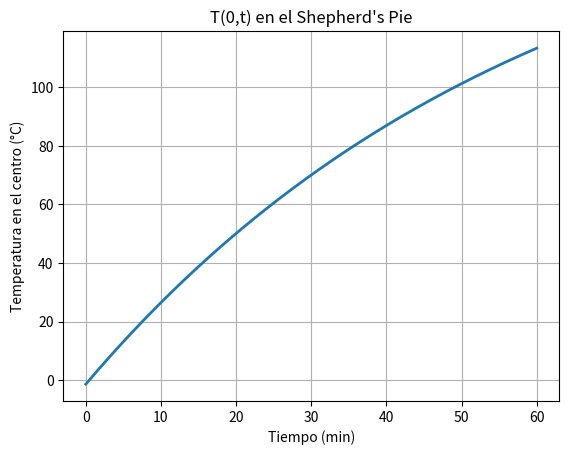
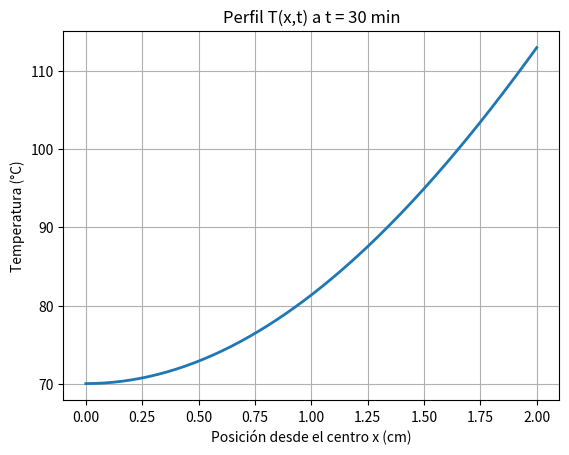
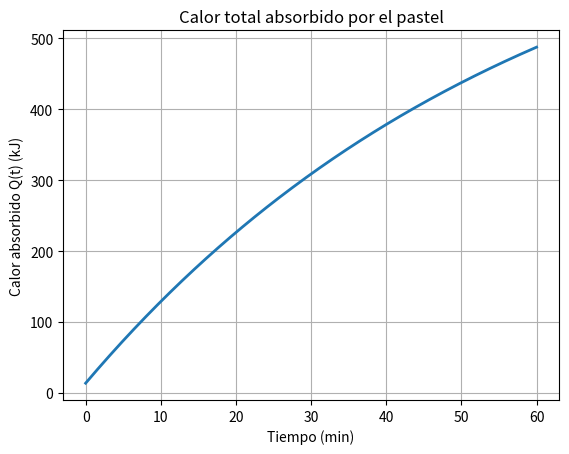

Reproduce these figures in Python, in order.
import numpy as np
import matplotlib.pyplot as plt
from scipy.optimize import fsolve

# --------------------------------
# Propiedades del Shepherd's Pie
# --------------------------------
rho = 1052.0          # kg/m3
cp = 3606.0           # J/kgK
k = 0.505             # W/mK
alpha = 1.33e-7       # m2/s

# Geometría térmica: pared plana
L = 0.02              # m (media pared)

# Condiciones
Ti = 20.0             # °C
Tinf = 180.0          # °C
h = 30.0              # W/m2K

# Geometría total del pastel para energía
Rpie = 0.10           # m
Hpie = 0.04           # m
V = np.pi * Rpie**2 * Hpie

# --------------------------------
# Biot
# --------------------------------
Bi = h * L / k

# --------------------------------
# Primera raíz zeta1: zeta*tan(zeta)=Bi
# --------------------------------
def eq_zeta(z):
    return z * np.tan(z) - Bi

zeta1 = fsolve(eq_zeta, 0.9)[0]

# Coeficiente C1
C1 = 4*np.sin(zeta1) / (2*zeta1 + np.sin(2*zeta1))

# --------------------------------
# Funciones
# --------------------------------
def Fo(t):
    return alpha * t / L**2

def theta0_star(t):
    return C1 * np.exp(-(zeta1**2) * Fo(t))

def temperature(x, t):
    theta = theta0_star(t) * np.cos(zeta1 * x / L)
    return Tinf + theta * (Ti - Tinf)

def Q_total(t):
    Q0 = rho * cp * V * (Tinf - Ti)
    ratio = 1.0 - (np.sin(zeta1)/zeta1) * theta0_star(t)
    return Q0 * ratio

# --------------------------------
# 1. T(0,t)
# --------------------------------
t = np.linspace(0, 3600, 300)
Tcenter = np.array([temperature(0.0, tt) for tt in t])

plt.figure()
plt.plot(t/60, Tcenter, linewidth=2)
plt.xlabel("Tiempo (min)")
plt.ylabel("Temperatura en el centro (°C)")
plt.title("T(0,t) en el Shepherd's Pie")
plt.grid(True)
plt.show()

# --------------------------------
# 2. Perfil T(x,t) a 30 min
# --------------------------------
t_profile = 1800.0
x = np.linspace(0, L, 200)
Tx = np.array([temperature(xx, t_profile) for xx in x])

plt.figure()
plt.plot(x*100, Tx, linewidth=2)
plt.xlabel("Posición desde el centro x (cm)")
plt.ylabel("Temperatura (°C)")
plt.title("Perfil T(x,t) a t = 30 min")
plt.grid(True)
plt.show()

# --------------------------------
# 3. Calor total absorbido Q(t)
# --------------------------------
Q = np.array([Q_total(tt) for tt in t])

plt.figure()
plt.plot(t/60, Q/1000, linewidth=2)
plt.xlabel("Tiempo (min)")
plt.ylabel("Calor absorbido Q(t) (kJ)")
plt.title("Calor total absorbido por el pastel")
plt.grid(True)
plt.show()

# --------------------------------
# 4. Valores numéricos a 30 min
# --------------------------------
print(f"Bi = {Bi:.4f}")
print(f"zeta1 = {zeta1:.4f}")
print(f"C1 = {C1:.4f}")
print(f"Fo(30 min) = {Fo(1800):.4f}")
print(f"theta0*(30 min) = {theta0_star(1800):.4f}")
print(f"Tcentro(30 min) = {temperature(0,1800):.2f} °C")
print(f"Q(30 min) = {Q_total(1800)/1000:.2f} kJ")
